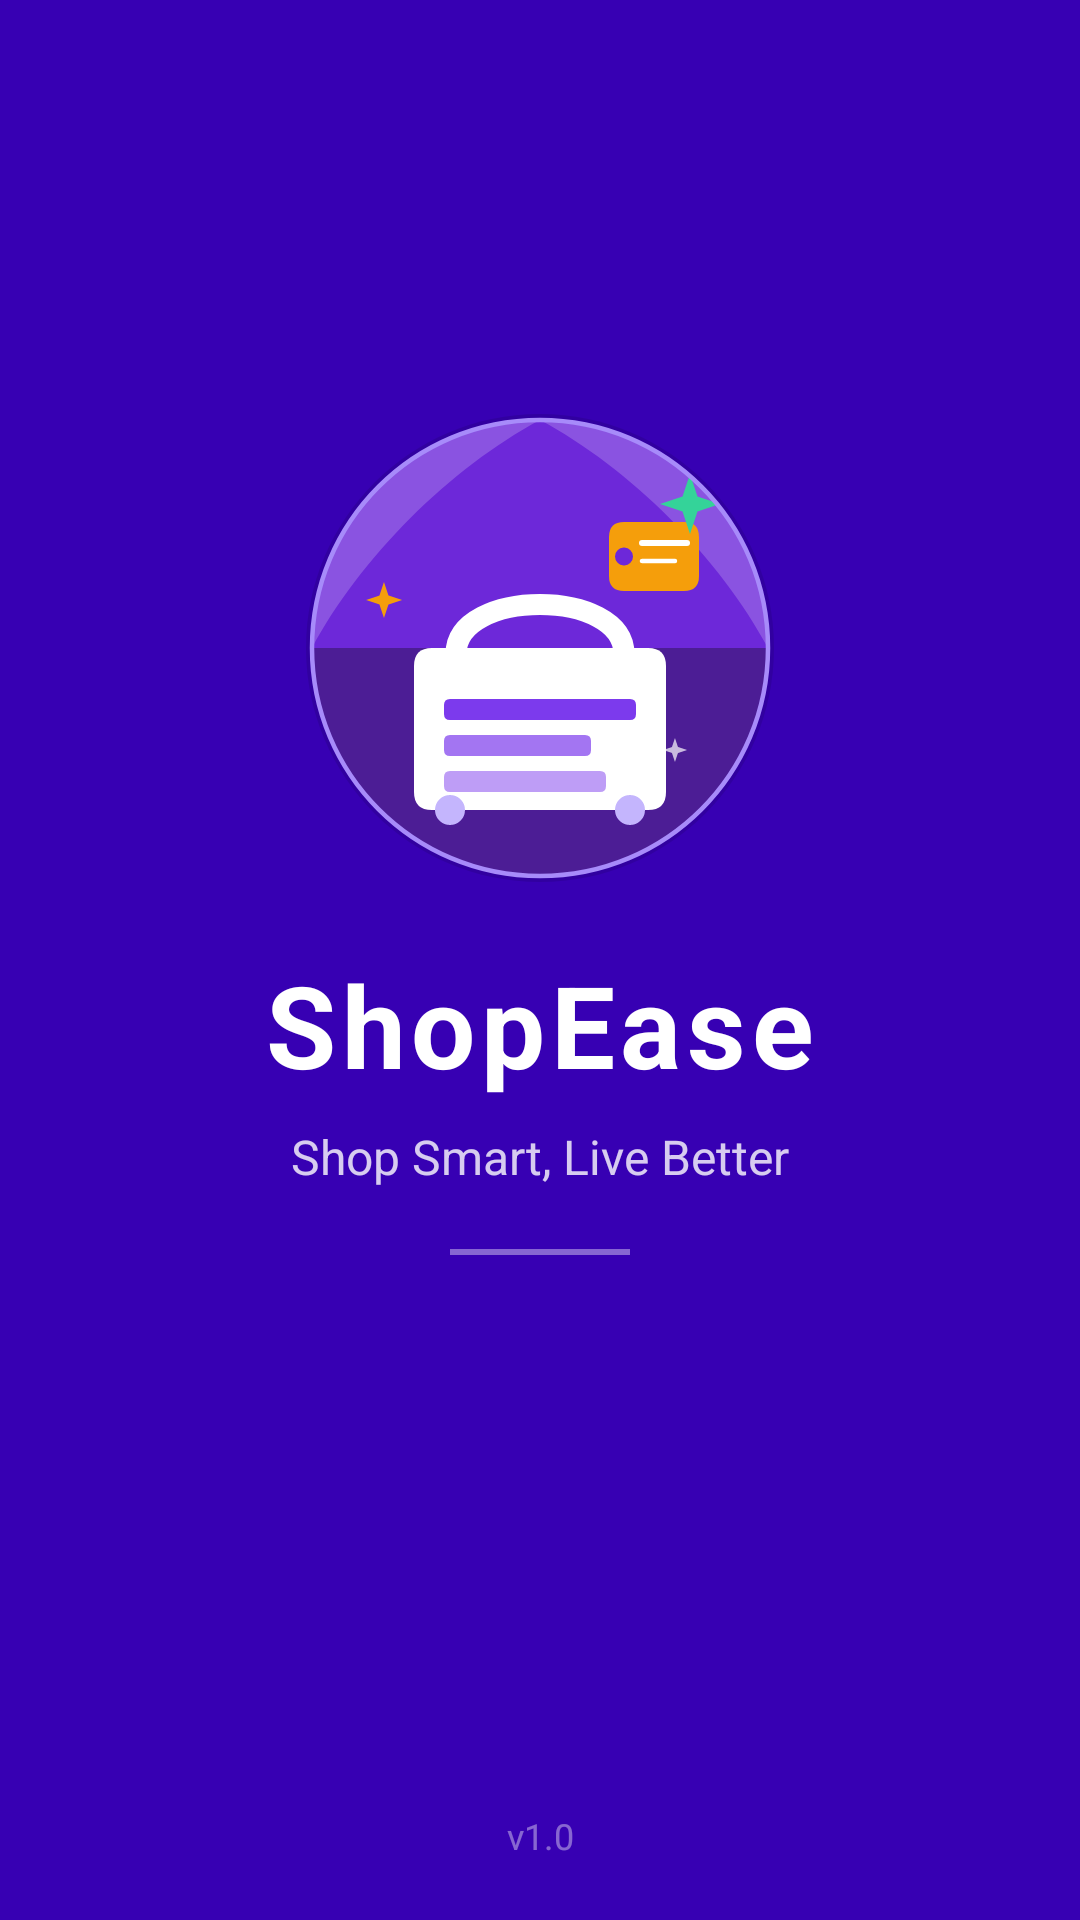

Android layout source for this screen:
<!-- AndroidManifest.xml: activity theme Theme.ShopEase.Splash -->
<!-- res/layout/activity_splash.xml -->
<?xml version="1.0" encoding="utf-8"?>
<androidx.constraintlayout.widget.ConstraintLayout
    xmlns:android="http://schemas.android.com/apk/res/android"
    xmlns:app="http://schemas.android.com/apk/res-auto"
    android:layout_width="match_parent"
    android:layout_height="match_parent"
    android:background="@color/purple_700">

    
    <ImageView
        android:id="@+id/ivLogo"
        android:layout_width="160dp"
        android:layout_height="160dp"
        android:src="@drawable/logo_shopease"
        android:scaleType="fitCenter"
        app:layout_constraintBottom_toTopOf="@id/tvAppName"
        app:layout_constraintEnd_toEndOf="parent"
        app:layout_constraintStart_toStartOf="parent"
        app:layout_constraintTop_toTopOf="parent"
        app:layout_constraintVertical_chainStyle="packed"
        app:layout_constraintVertical_bias="0.38"/>

    
    <TextView
        android:id="@+id/tvAppName"
        android:layout_width="wrap_content"
        android:layout_height="wrap_content"
        android:layout_marginTop="20dp"
        android:text="ShopEase"
        android:textColor="@color/white"
        android:textSize="38sp"
        android:textStyle="bold"
        android:letterSpacing="0.05"
        app:layout_constraintBottom_toTopOf="@id/tvTagline"
        app:layout_constraintEnd_toEndOf="parent"
        app:layout_constraintStart_toStartOf="parent"
        app:layout_constraintTop_toBottomOf="@id/ivLogo"/>

    
    <TextView
        android:id="@+id/tvTagline"
        android:layout_width="wrap_content"
        android:layout_height="wrap_content"
        android:layout_marginTop="8dp"
        android:text="Shop Smart, Live Better"
        android:textColor="#CCFFFFFF"
        android:textSize="16sp"
        app:layout_constraintBottom_toTopOf="@id/divider"
        app:layout_constraintEnd_toEndOf="parent"
        app:layout_constraintStart_toStartOf="parent"
        app:layout_constraintTop_toBottomOf="@id/tvAppName"/>

    
    <View
        android:id="@+id/divider"
        android:layout_width="60dp"
        android:layout_height="2dp"
        android:layout_marginTop="20dp"
        android:background="#66FFFFFF"
        app:layout_constraintBottom_toBottomOf="parent"
        app:layout_constraintEnd_toEndOf="parent"
        app:layout_constraintStart_toStartOf="parent"
        app:layout_constraintTop_toBottomOf="@id/tvTagline"/>

    
    <ProgressBar
        android:id="@+id/progressBar"
        android:layout_width="wrap_content"
        android:layout_height="wrap_content"
        android:layout_marginBottom="60dp"
        android:indeterminateTint="@color/white"
        app:layout_constraintBottom_toBottomOf="parent"
        app:layout_constraintEnd_toEndOf="parent"
        app:layout_constraintStart_toStartOf="parent"/>

    
    <TextView
        android:id="@+id/tvVersion"
        android:layout_width="wrap_content"
        android:layout_height="wrap_content"
        android:layout_marginBottom="20dp"
        android:text="v1.0"
        android:textColor="#66FFFFFF"
        android:textSize="12sp"
        app:layout_constraintBottom_toBottomOf="parent"
        app:layout_constraintEnd_toEndOf="parent"
        app:layout_constraintStart_toStartOf="parent"/>

</androidx.constraintlayout.widget.ConstraintLayout>
<!-- resources referenced by this layout -->
<resources>
  <color name="purple_700">#FF3700B3</color>
  <color name="white">#FFFFFF</color>
  <!-- drawable logo_shopease: vector/xml drawable (drawable, 3856 chars, omitted) -->
  <style name="Theme.ShopEase.Splash" parent="Theme.ShopEase">
          <item name="android:windowBackground">@color/purple_700</item>
          <item name="android:statusBarColor">@color/purple_700</item>
          <item name="android:navigationBarColor">@color/purple_700</item>
          <item name="android:windowFullscreen">true</item>
      </style>
  <style name="Theme.ShopEase" parent="Theme.MaterialComponents.DayNight.NoActionBar">
          <item name="colorPrimary">@color/purple_700</item>
          <item name="colorPrimaryVariant">@color/purple_900</item>
          <item name="colorOnPrimary">@color/white</item>
          <item name="colorSecondary">@color/teal_200</item>
          <item name="colorSecondaryVariant">@color/teal_700</item>
          <item name="colorOnSecondary">@color/black</item>
          <item name="colorSurface">@color/white</item>
          <item name="colorOnSurface">@color/text_primary</item>
          <item name="colorError">@color/red_error</item>
          <item name="colorOnError">@color/white</item>
          <item name="android:colorBackground">@color/background</item>
          <item name="android:statusBarColor" tools:targetApi="l">@color/status_bar</item>
          <item name="android:navigationBarColor">@color/white</item>
          <item name="android:windowLightStatusBar" tools:targetApi="m">false</item>
  
          <item name="android:editTextStyle">@style/AppEditTextStyle</item>
          <item name="editTextStyle">@style/AppEditTextStyle</item>
  
      </style>
  <color name="purple_900">#FF1A0080</color>
  <color name="teal_200">#FF03DAC5</color>
  <color name="teal_700">#FF018786</color>
  <color name="black">#FF000000</color>
  <color name="text_primary">#212121</color>
  <color name="red_error">#FFD32F2F</color>
  <color name="background">#FFFCFCFF</color>
  <color name="status_bar">#FF1A0080</color>
  <style name="AppEditTextStyle" parent="Widget.MaterialComponents.TextInputEditText.OutlinedBox">
          <item name="android:textColor">#000000</item>
          <item name="android:textColorHint">#888888</item>
      </style>
</resources>
